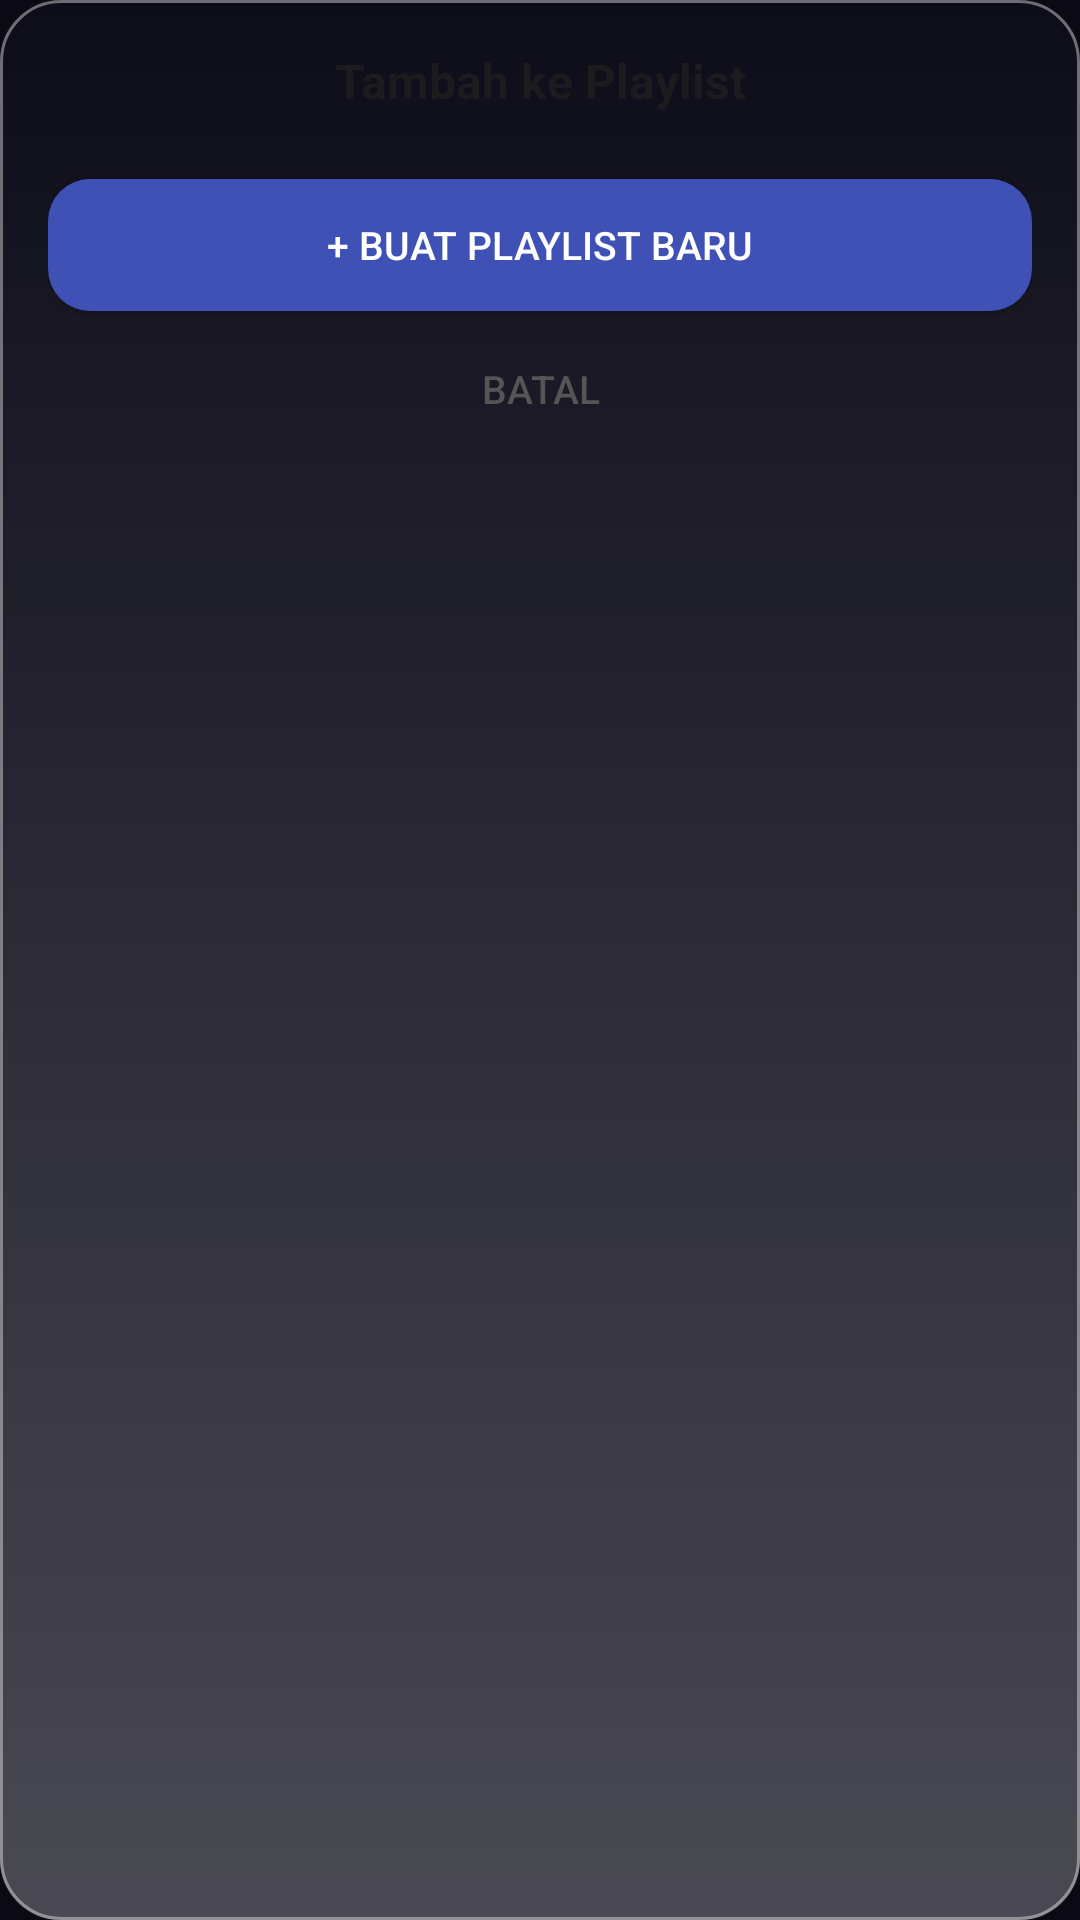

Reconstruct the res/layout file that produces this screen, plus the resources it refers to.
<!-- AndroidManifest.xml: application theme Theme.Memecio -->
<!-- res/layout/dialog_add_playlist.xml -->
<?xml version="1.0" encoding="utf-8"?>
<LinearLayout xmlns:android="http://schemas.android.com/apk/res/android"
    android:layout_width="320dp"
    android:layout_height="wrap_content"
    android:orientation="vertical"
    android:background="@drawable/bg_glass_card"
    android:padding="16dp">

    <TextView
        android:layout_width="match_parent"
        android:layout_height="wrap_content"
        android:text="Tambah ke Playlist"
        android:textSize="16sp"
        android:textStyle="bold"
        android:textColor="#1C1C1E"
        android:gravity="center"
        android:paddingBottom="12dp" />

    <TextView
        android:id="@+id/tvEmptyPlaylist"
        android:layout_width="match_parent"
        android:layout_height="wrap_content"
        android:text="Belum ada playlist"
        android:textSize="13sp"
        android:textColor="#888888"
        android:gravity="center"
        android:paddingTop="16dp"
        android:paddingBottom="16dp"
        android:visibility="gone" />

    <ListView
        android:id="@+id/listPlaylistChoice"
        android:layout_width="match_parent"
        android:layout_height="wrap_content"
        android:maxHeight="280dp" />

    <Button
        android:id="@+id/btnBuatPlaylistBaru"
        android:layout_width="match_parent"
        android:layout_height="44dp"
        android:layout_marginTop="10dp"
        android:text="+ Buat Playlist Baru"
        android:textSize="13sp"
        android:textColor="#FFFFFF"
        android:background="@drawable/bg_button_primary" />

    <Button
        android:id="@+id/btnBatalPlaylist"
        android:layout_width="match_parent"
        android:layout_height="40dp"
        android:layout_marginTop="6dp"
        android:text="Batal"
        android:textSize="13sp"
        android:textColor="#555555"
        android:background="@android:color/transparent" />
</LinearLayout>
<!-- resources referenced by this layout -->
<resources>
  <!-- drawable bg_button_primary (drawable) -->
  <?xml version="1.0" encoding="utf-8"?>
  <shape xmlns:android="http://schemas.android.com/apk/res/android">
      <solid android:color="#3F51B5" />
      <corners android:radius="14dp" />
  </shape>
  <!-- drawable bg_glass_card (drawable) -->
  <?xml version="1.0" encoding="utf-8"?>
  <layer-list xmlns:android="http://schemas.android.com/apk/res/android">
      <item>
          <shape android:shape="rectangle">
              <solid android:color="@color/glass_fill" />
              <corners android:radius="20dp" />
              <stroke android:width="1dp" android:color="#66FFFFFF" />
          </shape>
      </item>
      <item>
          <shape android:shape="rectangle">
              <corners android:radius="20dp" />
              <gradient
                  android:type="linear"
                  android:angle="90"
                  android:startColor="#40FFFFFF"
                  android:endColor="#00FFFFFF" />
          </shape>
      </item>
  </layer-list>
  <style name="Theme.Memecio" parent="android:Theme.Material.NoActionBar">
          <item name="android:statusBarColor">#0B0A14</item>
          <item name="android:navigationBarColor">#0B0A14</item>
          <item name="android:windowBackground">#0B0A14</item>
      </style>
  <color name="glass_fill">#261D1936</color>
</resources>
